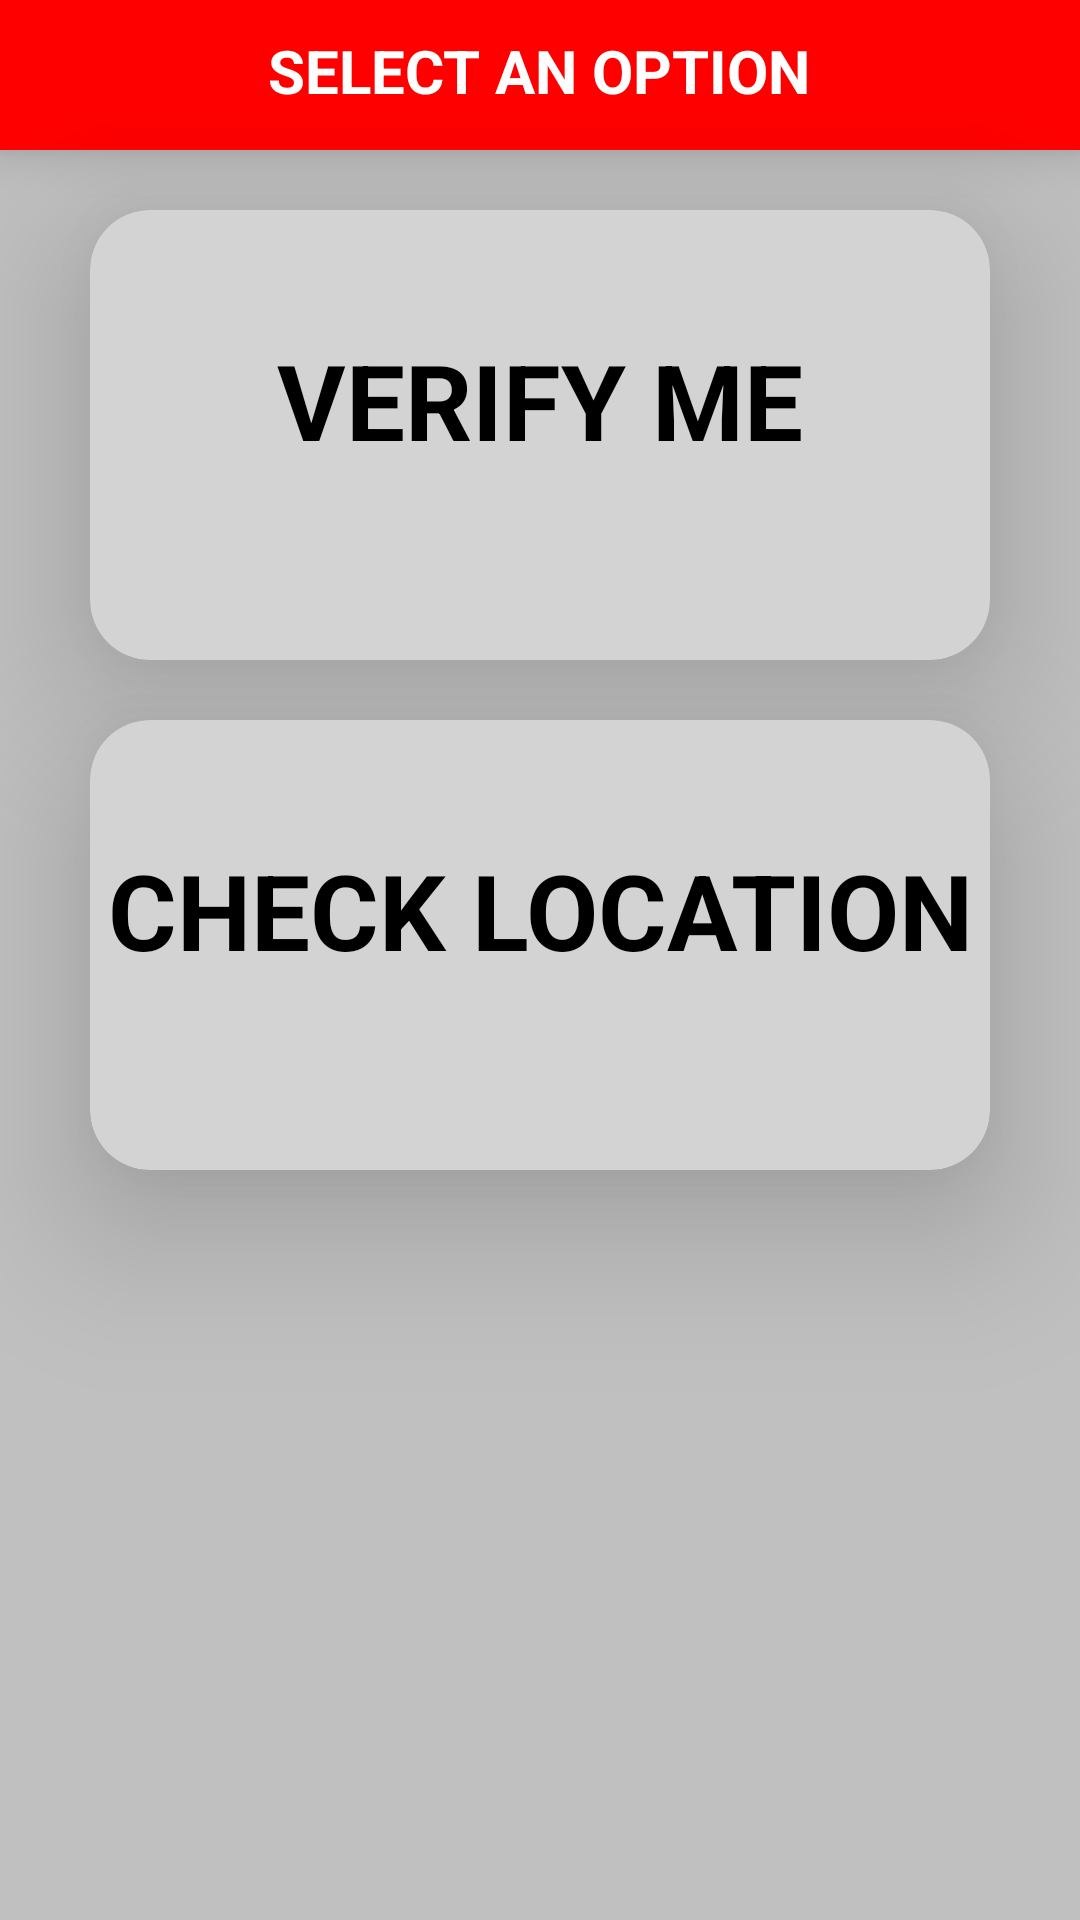

The Android layout XML behind this screen, and the referenced resources:
<!-- AndroidManifest.xml: application theme Theme.ImagePro2 -->
<!-- res/layout/activity_dashboard.xml -->
<?xml version="1.0" encoding="utf-8"?>
<LinearLayout xmlns:android="http://schemas.android.com/apk/res/android"
    xmlns:app="http://schemas.android.com/apk/res-auto"
    xmlns:tools="http://schemas.android.com/tools"
    android:layout_width="match_parent"
    android:layout_height="match_parent"
    android:orientation="vertical"
    android:layout_column="3"
    android:background="@color/silver"
    android:scrollbars="vertical"
    tools:context=".Dashboard">
    <include layout="@layout/toolbar"/>

    <com.google.android.material.card.MaterialCardView
        android:layout_width="300dp"
        android:layout_height="150dp"
        android:textAlignment="center"
        android:layout_marginTop="20dp"
        android:layout_gravity="center_horizontal"
        app:cardCornerRadius="20dp"
        app:cardElevation="30dp"
        app:contentPaddingTop="10dp"
        android:contextClickable="true"
        app:cardBackgroundColor="@color/light_gray">

        <TextView
            android:id="@+id/bv"
            android:layout_width="wrap_content"
            android:layout_height="wrap_content"
            android:layout_gravity="center_horizontal"
            android:text="Verify me"
            android:shadowColor="@color/dark_grey"
            android:textAlignment="center"
            android:layout_marginTop="30dp"
            android:textAllCaps="true"
            android:textAppearance="@style/TextAppearance.AppCompat.Large"
            android:textColor="@color/black"
            android:textSize="35sp"
            android:textStyle="bold"/>

    </com.google.android.material.card.MaterialCardView>

    <com.google.android.material.card.MaterialCardView
        android:layout_width="300dp"
        android:layout_height="150dp"
        android:textAlignment="center"
        android:layout_marginTop="20dp"
        android:layout_gravity="center_horizontal"
        app:cardCornerRadius="20dp"
        app:cardElevation="30dp"
        app:contentPaddingTop="10dp"
        android:contextClickable="true"
        app:cardBackgroundColor="@color/light_gray">

        <TextView
            android:id="@+id/check_location"
            android:layout_width="wrap_content"
            android:layout_height="wrap_content"
            android:layout_gravity="center_horizontal"
            android:text="check location"
            android:shadowColor="@color/dark_grey"
            android:textAlignment="center"
            android:layout_marginTop="30dp"
            android:textAllCaps="true"
            android:textAppearance="@style/TextAppearance.AppCompat.Large"
            android:textColor="@color/black"
            android:textSize="35sp"
            android:textStyle="bold"/>
    </com.google.android.material.card.MaterialCardView>


</LinearLayout>
<!-- res/layout/toolbar.xml (included above) -->
<?xml version="1.0" encoding="utf-8"?>
<com.google.android.material.appbar.CollapsingToolbarLayout
    xmlns:android="http://schemas.android.com/apk/res/android"
    xmlns:tools="http://schemas.android.com/tools"
    android:layout_width="match_parent"
    android:layout_height="50dp"
    xmlns:app="http://schemas.android.com/apk/res-auto"
    android:background="@color/red"
    android:elevation="10dp">

    <TextView
        android:layout_width="wrap_content"
        android:layout_height="wrap_content"
        android:text="SELECT AN OPTION"
        android:textAllCaps="true"
        android:textColor="@color/white"
        android:textSize="20dp"
        android:layout_marginTop="10dp"
        android:textStyle="bold"
        android:layout_gravity="center_horizontal"
         />


</com.google.android.material.appbar.CollapsingToolbarLayout>
<!-- resources referenced by this layout -->
<resources>
  <color name="black">#FF000000</color>
  <color name="dark_grey">#a9a9a9</color>
  <color name="light_gray">#d3d3d3</color>
  <color name="red">#ff0000</color>
  <color name="silver">#c0c0c0</color>
  <color name="white">#FFFFFFFF</color>
  <style name="Theme.ImagePro2" parent="Theme.MaterialComponents.NoActionBar">
          
          <item name="colorPrimary">@color/dark_red</item>
          <item name="colorPrimaryVariant">@color/dark_red</item>
          <item name="colorOnPrimary">@color/white</item>
          
          <item name="colorSecondary">@color/teal_200</item>
          <item name="colorSecondaryVariant">@color/teal_700</item>
          <item name="colorOnSecondary">@color/black</item>
          
          <item name="android:statusBarColor" tools:targetApi="l">?attr/colorPrimaryVariant</item>
          
      </style>
  <color name="dark_red">#8B0000</color>
  <color name="teal_200">#FF03DAC5</color>
  <color name="teal_700">#FF018786</color>
</resources>
